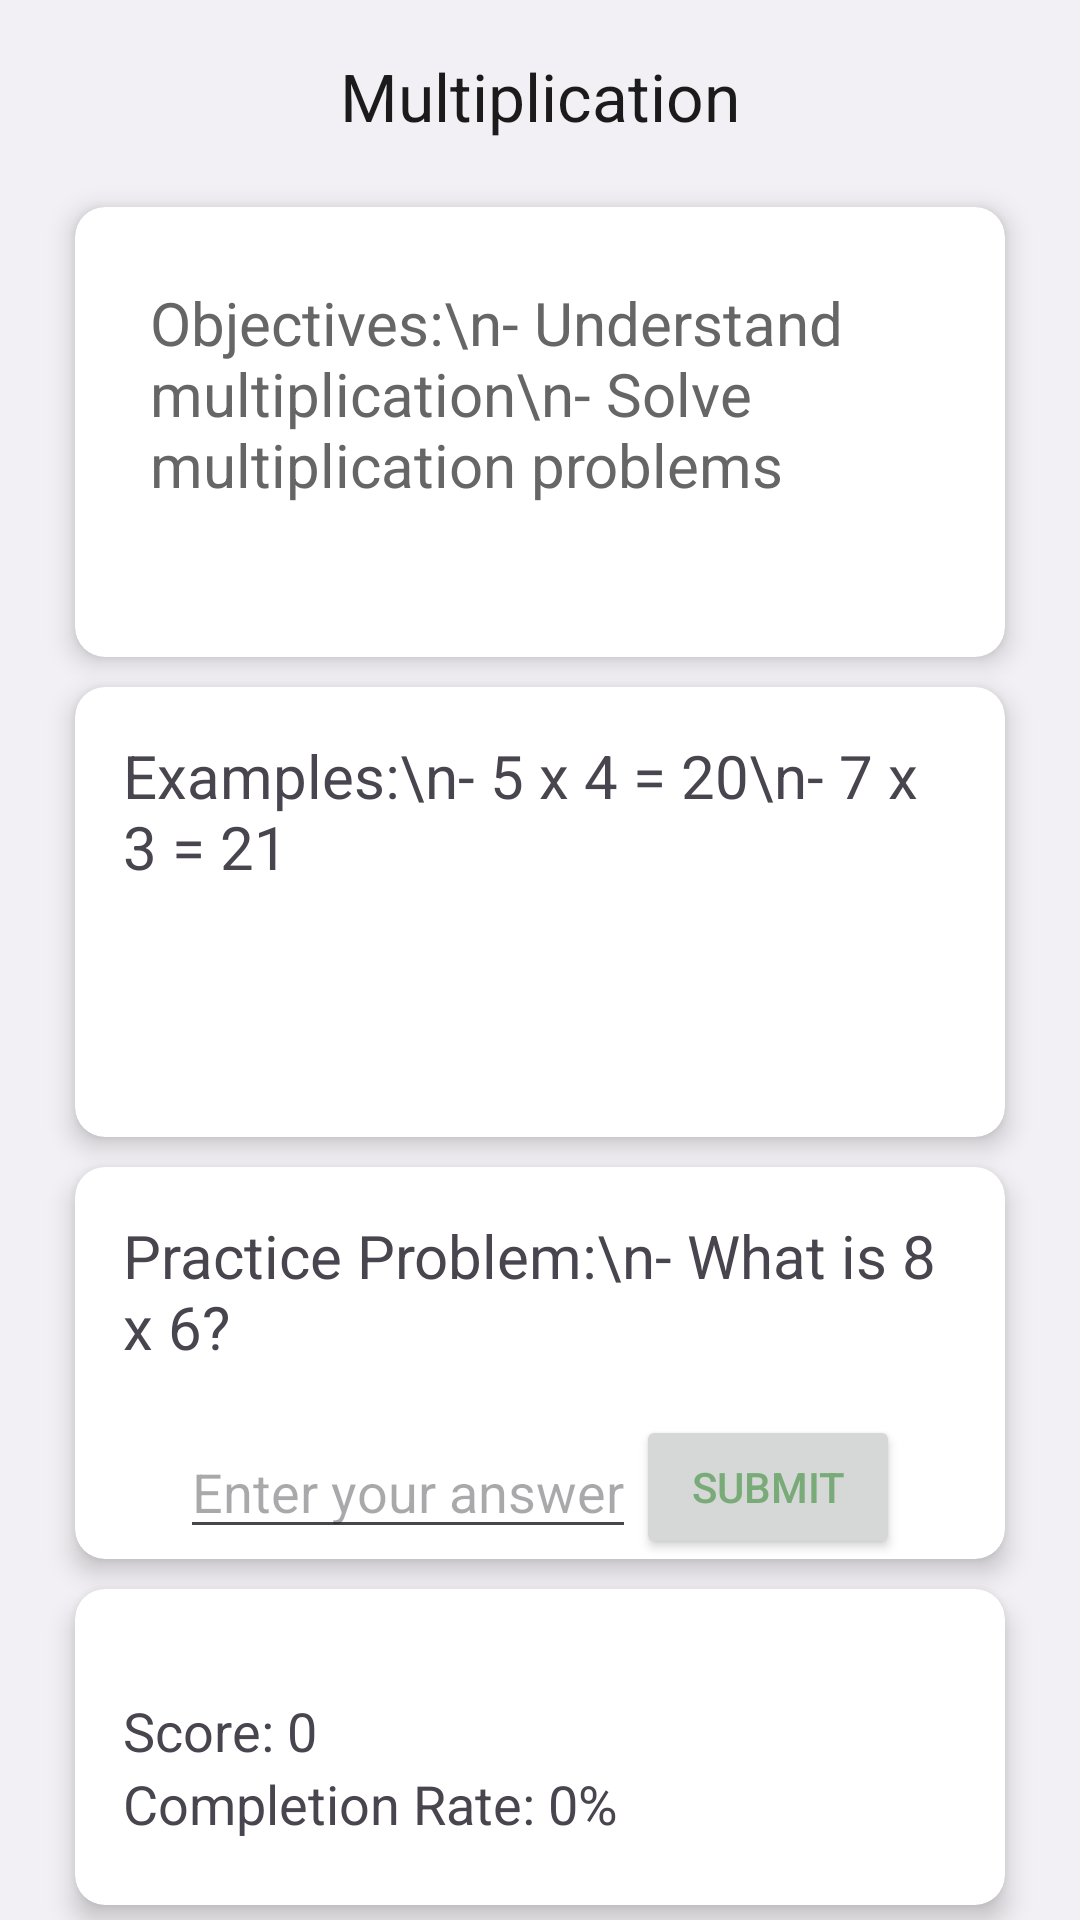

Android layout source for this screen:
<!-- AndroidManifest.xml: application theme Theme.MathLearningApp -->
<!-- res/layout/activity_multiply_content.xml -->
<?xml version="1.0" encoding="utf-8"?>
<LinearLayout xmlns:android="http://schemas.android.com/apk/res/android"
    xmlns:app="http://schemas.android.com/apk/res-auto"
    xmlns:tools="http://schemas.android.com/tools"
    android:id="@+id/main"
    android:layout_width="match_parent"
    android:layout_height="match_parent"
    android:orientation="vertical"
    android:background="@color/background"
    tools:context=".MultiplicationContentActivity">

    
    <com.google.android.material.appbar.AppBarLayout
        android:id="@+id/title"
        android:elevation="0dp"
        android:gravity="center"
        android:background="@color/background"
        android:layout_width="match_parent"
        android:layout_height="?attr/actionBarSize">

        <com.google.android.material.appbar.MaterialToolbar
            android:layout_width="match_parent"
            android:layout_height="match_parent"
            app:titleCentered="true"
            app:title="Multiplication"
            app:titleTextColor="@color/text_color"/>
    </com.google.android.material.appbar.AppBarLayout>


    
    <com.google.android.material.card.MaterialCardView
        style="@style/TestCard"
        android:layout_width="match_parent"
        android:layout_height="wrap_content">

        <LinearLayout
            android:orientation="horizontal"
            android:layout_width="match_parent"
            android:gravity="center"
            android:layout_height="150dp">

            <TextView
                android:id="@+id/objectives"
                android:textSize="20dp"
                android:textColor="@color/text_secondary_color"
                android:layout_width="match_parent"
                android:text="Objectives:\n- Understand multiplication\n- Solve multiplication problems"
                android:layout_height="match_parent"
                android:padding="25dp"/>
        </LinearLayout>
    </com.google.android.material.card.MaterialCardView>


    
    <com.google.android.material.card.MaterialCardView
        style="@style/TestCard"
        android:layout_width="match_parent"
        android:layout_height="wrap_content">

        <LinearLayout
            android:orientation="horizontal"
            android:layout_width="match_parent"
            android:layout_height="150dp">

            <TextView
                android:id="@+id/examples"
                android:layout_width="wrap_content"
                android:layout_height="wrap_content"
                android:textSize="20dp"
                android:text="Examples:\n- 5 x 4 = 20\n- 7 x 3 = 21"
                android:padding="16dp" />

        </LinearLayout>
    </com.google.android.material.card.MaterialCardView>

    
    <com.google.android.material.card.MaterialCardView
        style="@style/TestCard"
        android:layout_width="match_parent"
        android:layout_height="wrap_content">

        <LinearLayout
            android:orientation="vertical"
            android:layout_width="match_parent"
            android:layout_height="match_parent">

            <TextView
                android:id="@+id/practice_problem"
                android:layout_width="match_parent"
                android:layout_height="wrap_content"
                android:padding="16dp"
                android:text="Practice Problem:\n- What is 8 x 6?"
                android:textSize="20dp" />

            <LinearLayout
                android:gravity="center"
                android:layout_width="match_parent"
                android:layout_height="match_parent">
            
            <EditText
                android:id="@+id/user_answer"
                android:layout_width="wrap_content"
                android:layout_height="wrap_content"
                android:hint="Enter your answer"
                android:inputType="number"/>

            
            <Button
                android:id="@+id/submit_button"
                android:layout_width="wrap_content"
                android:layout_height="wrap_content"
                android:textColor="@color/green"
                android:text="Submit"/>
            </LinearLayout>

    </LinearLayout>
        </com.google.android.material.card.MaterialCardView>

    <com.google.android.material.card.MaterialCardView
        style="@style/TestCard"
        android:layout_width="match_parent"
        android:layout_height="wrap_content">

    <LinearLayout
        android:layout_width="match_parent"
        android:layout_height="match_parent"
        android:orientation="vertical"
        android:layout_margin="16dp">

        
        <TextView
            android:id="@+id/feedback"
            android:layout_width="wrap_content"
            android:layout_height="wrap_content"/>

        <TextView
            android:id="@+id/score_text_view"
            android:layout_width="wrap_content"
            android:layout_height="wrap_content"
            android:text="Score: 0"
            android:textSize="18sp"/>

        <TextView
            android:id="@+id/completion_rate_text_view"
            android:layout_width="wrap_content"
            android:layout_height="wrap_content"
            android:text="Completion Rate: 0%"
            android:textSize="18sp"/>

        <TextView
            android:id="@+id/areas_of_improvement_text_view"
            android:layout_width="wrap_content"
            android:layout_height="wrap_content"
            android:text="Areas of Improvement:"
            android:textSize="18sp"/>

    </LinearLayout>
    </com.google.android.material.card.MaterialCardView>


</LinearLayout>
<!-- resources referenced by this layout -->
<resources>
  <color name="background">#f2f0f4</color>
  <color name="green">#79AB78</color>
  <color name="text_color">#1b1b1b</color>
  <color name="text_secondary_color">#666666</color>
  <style name="TestCard">
          <item name="cardCornerRadius">10dp</item>
          <item name="cardElevation">5dp</item>
          <item name="android:layout_marginLeft">25dp</item>
          <item name="android:layout_marginRight">25dp</item>
          <item name="android:layout_marginTop">5dp</item>
          <item name="android:layout_marginBottom">5dp</item>
          <item name="strokeWidth">0dp</item>
          <item name="cardBackgroundColor">@color/card_background</item>
  
      </style>
  <style name="Theme.MathLearningApp" parent="Base.Theme.MathLearningApp" />
  <color name="card_background">#ffffff</color>
  <style name="Base.Theme.MathLearningApp" parent="Theme.Material3.Light.NoActionBar">
          
          <item name="colorPrimary">@color/white</item>
          <item name="colorPrimaryVariant">@color/white</item>
          <item name="colorOnPrimary">@color/white</item>
  
          
          <item name="colorSecondary">@color/teal_200</item>
          <item name="colorSecondaryVariant">@color/teal_700</item>
          <item name="colorOnSecondary">@color/black</item>
          <item name="colorOnContainer">@color/white</item>
  
          
          <item name="android:statusBarColor" tools:targetApi="21">@color/background</item>
          <item name="android:windowLightStatusBar">true</item>
          <item name="android:navigationBarColor">@color/background</item>
          <item name="android:windowLightNavigationBar">true</item>
  
          <item name="textAppearanceTitleLarge">@style/TextAppearance.Material3.ActionBar.Title</item>
          <item name="materialAlertDialogTheme">@style/AlertDialog</item>
      </style>
  <color name="white">#FFFFFFFF</color>
  <color name="teal_200">#FF03DAC5</color>
  <color name="teal_700">#FF018786</color>
  <color name="black">#FF000000</color>
  <style name="AlertDialog" parent="ThemeOverlay.Material3.MaterialAlertDialog.Centered">
          <item name="colorPrimary">@color/background</item>
          <item name="colorOnSecondary">@color/background</item>
          <item name="android:background">@color/card_background</item>
          <item name="android:gravity">center</item>
          <item name="buttonBarPositiveButtonStyle">@style/PositiveButtonStyle</item>
          <item name="buttonBarNegativeButtonStyle">@style/NegativeButtonStyle</item>
      </style>
  <style name="PositiveButtonStyle" parent="Widget.MaterialComponents.Button.TextButton">
          <item name="android:textColor">@color/text_color</item>
          <item name="android:textStyle">normal</item>
          <item name="textAllCaps">false</item>
      </style>
  <style name="NegativeButtonStyle" parent="Widget.MaterialComponents.Button.TextButton.Dialog">
          <item name="android:textColor">@color/text_color</item>
          <item name="textAllCaps">false</item>
      </style>
</resources>
